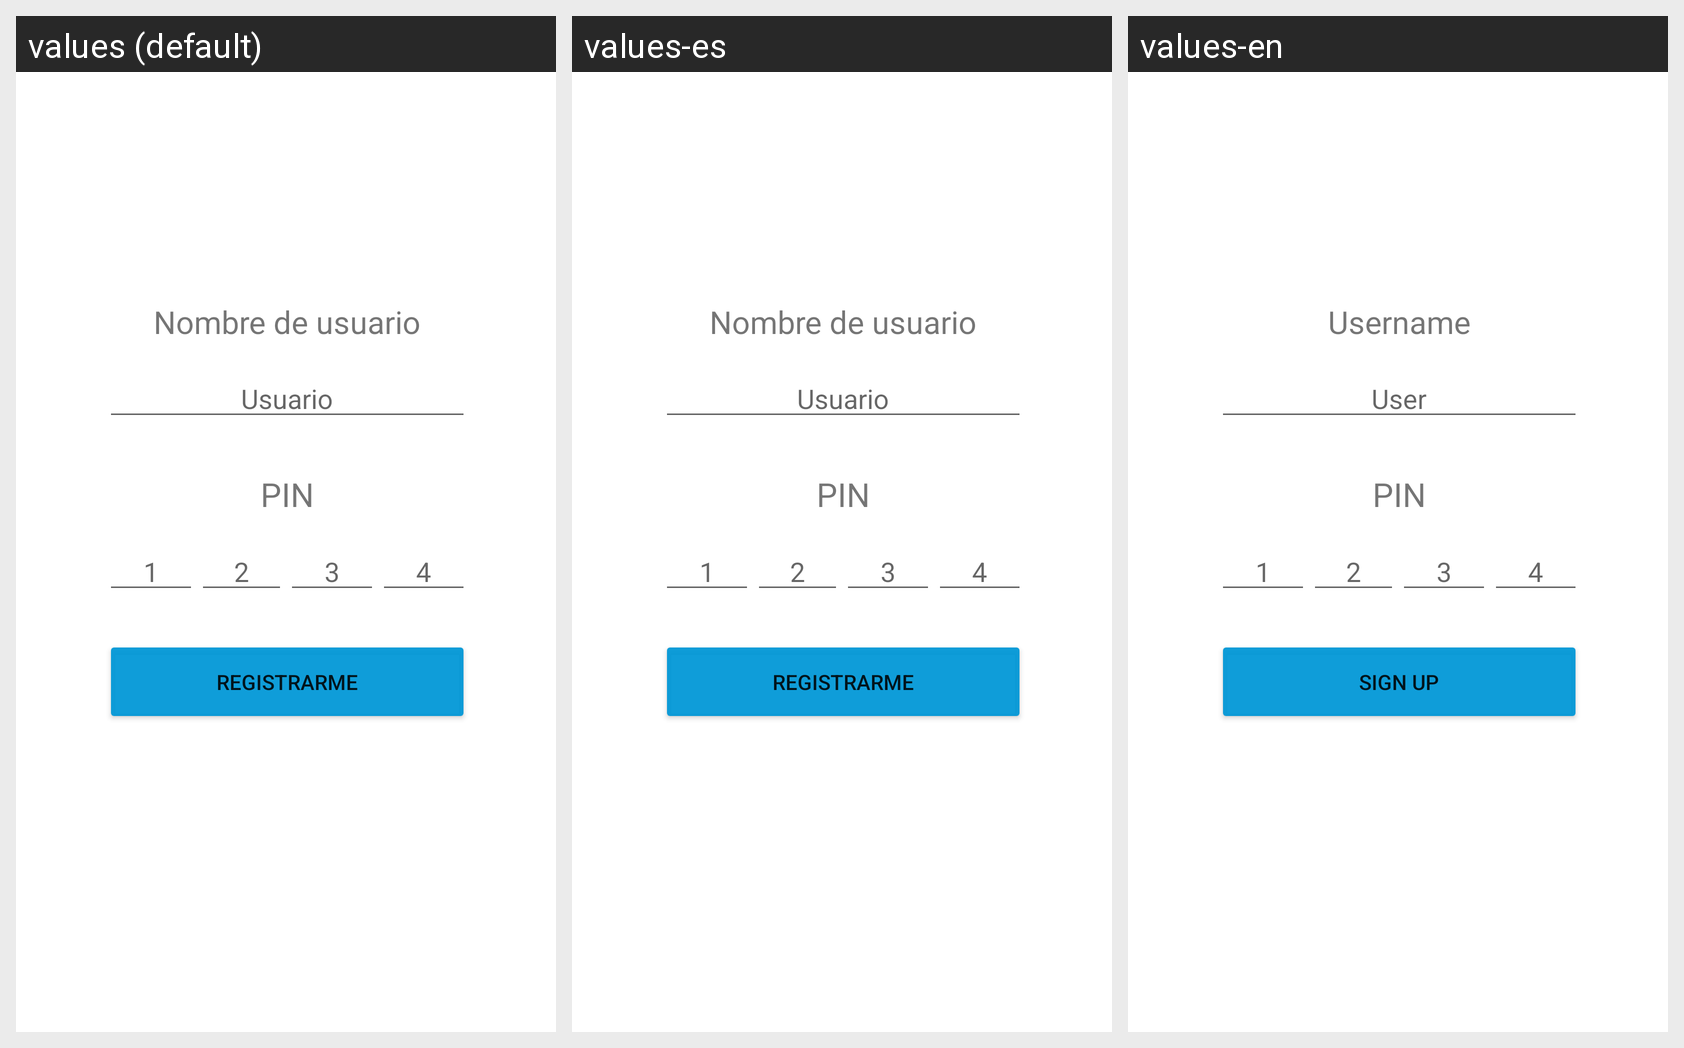

The same Android screen rendered under several of its app's locales, left to right. List the strings drawn on it with the default value and each locale's translation.
Android screen res/layout/activity_sign_up.xml rendered under 3 locales, left to right: values (default), values-es, values-en. Device: Nexus 5 (rendered at 1080×1920; each locale shown at half size, 540×960, under a caption strip naming it); theme Theme.Epidiabeticlog.
Strings drawn on this screen, with the default value and each locale's value (text and hints the layout hard-codes appear in the picture but are not listed):

NombreDeUsuario
  values: Nombre de usuario
  values-es: Nombre de usuario
  values-en: Username

Usuario
  values: Usuario
  values-es: Usuario
  values-en: User

Registrarme
  values: Registrarme
  values-es: Registrarme
  values-en: Sign up
